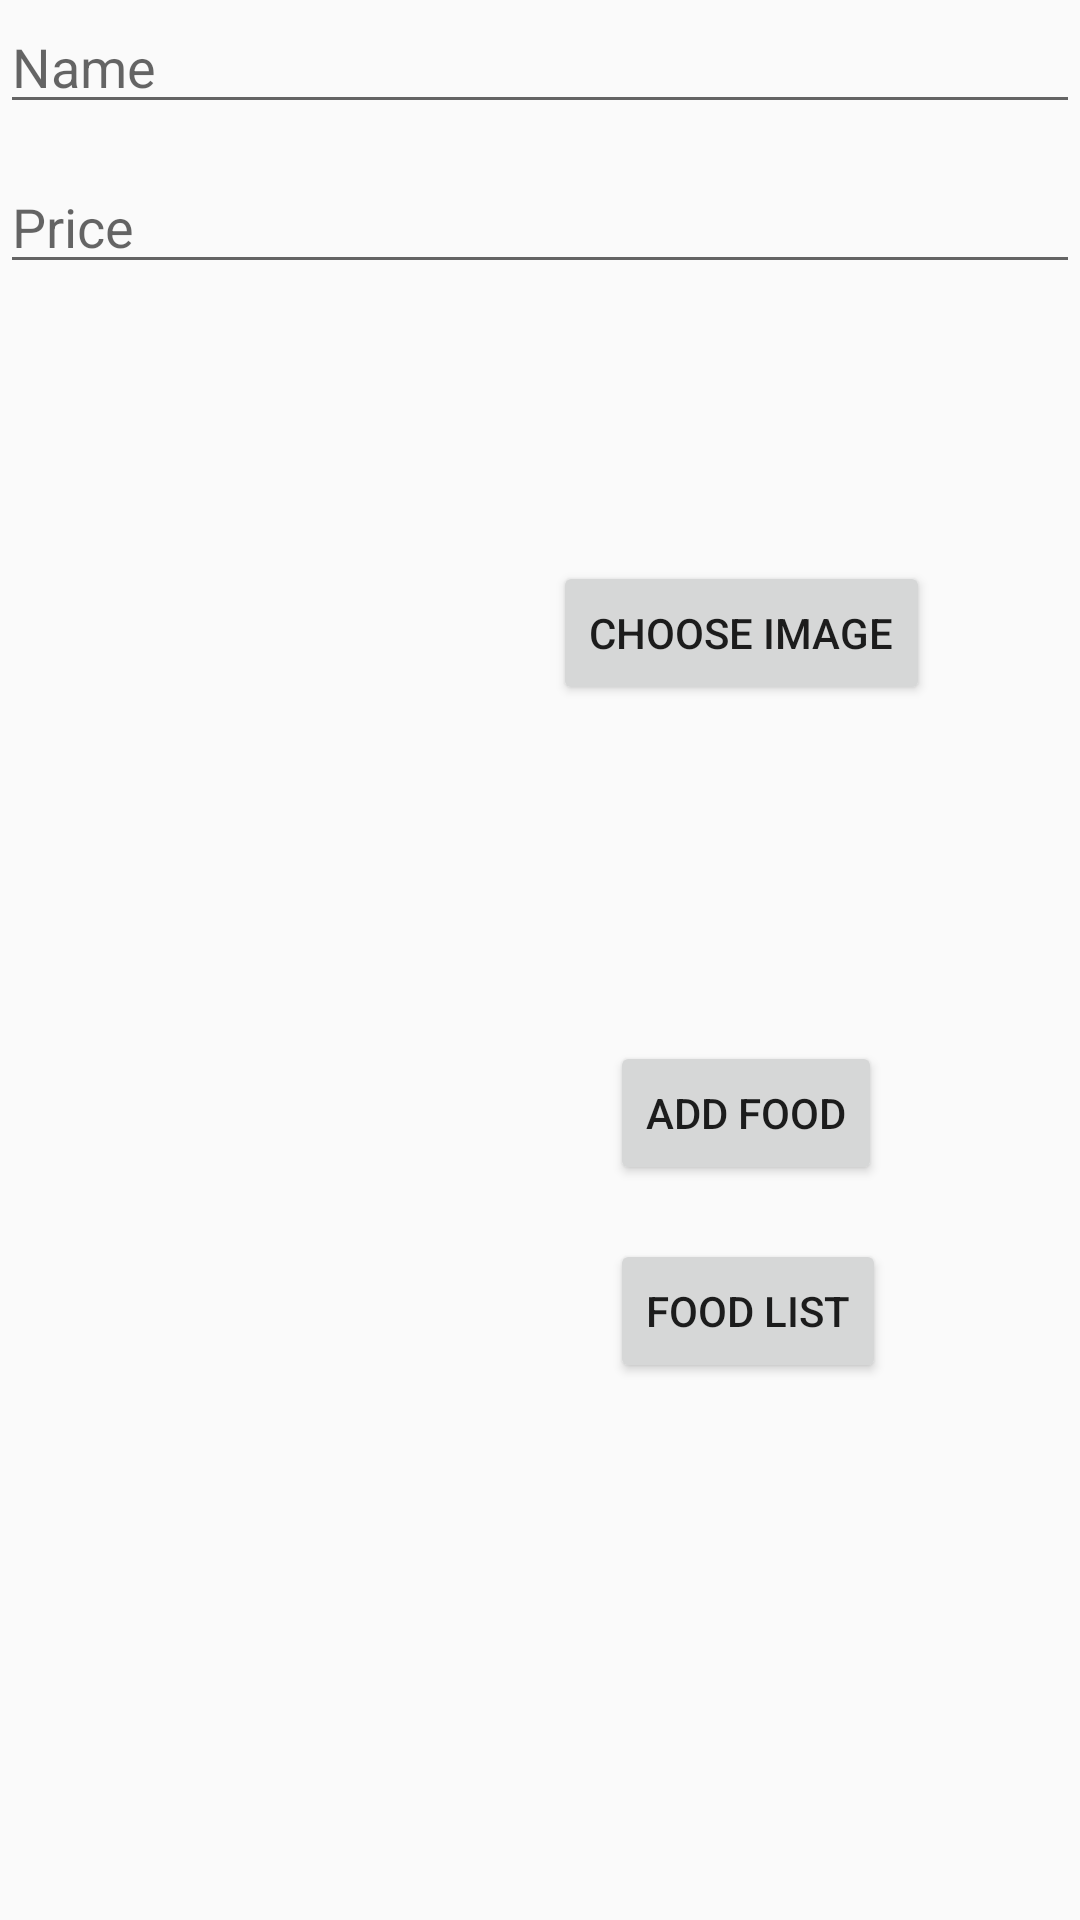

Write the Android layout XML for this screen, with the resource values it uses.
<!-- AndroidManifest.xml: application theme AppTheme -->
<!-- res/layout/food_activity.xml -->
<?xml version="1.0" encoding="utf-8"?>
<RelativeLayout xmlns:android="http://schemas.android.com/apk/res/android"
    xmlns:app="http://schemas.android.com/apk/res-auto"
    xmlns:tools="http://schemas.android.com/tools"
    android:id="@+id/activity_main"
    android:layout_width="match_parent"
    android:layout_height="match_parent">
    <EditText
        android:id="@+id/edtName"
        android:layout_width="wrap_content"
        android:layout_height="wrap_content"
        android:inputType="textPersonName"
        android:ems="10"
        android:layout_alignParentTop="true"
        android:hint="Name"
        android:layout_alignParentLeft="true"
        android:layout_alignParentStart="true"
        android:layout_alignParentRight="true"
        android:layout_alignParentEnd="true" />

    <EditText
        android:id="@+id/edtPrice"
        android:layout_width="wrap_content"
        android:layout_height="wrap_content"
        android:inputType="number"
        android:ems="10"
        android:hint="Price"
        android:layout_below="@+id/edtName"
        android:layout_marginTop="12dp"
        android:layout_alignParentRight="true"
        android:layout_alignParentEnd="true"
        android:layout_alignParentLeft="true"
        android:layout_alignParentStart="true" />

    <ImageView
        android:id="@+id/imageView"
        android:layout_width="150dp"
        android:layout_height="150dp"
        android:layout_alignParentStart="true"
        android:layout_centerVertical="true"
        android:layout_marginStart="33dp"
        app:srcCompat="@mipmap/ic_launcher" />

    <Button
        android:id="@+id/btnChoose"
        android:layout_width="wrap_content"
        android:layout_height="wrap_content"
        android:layout_alignParentEnd="true"
        android:layout_alignParentTop="true"
        android:layout_marginEnd="50dp"
        android:layout_marginTop="187dp"
        android:text="@string/Choose_image"
        android:layout_marginRight="50dp"
        android:layout_alignParentRight="true" />

    <Button
        android:id="@+id/btnAdd"
        android:layout_width="wrap_content"
        android:layout_height="wrap_content"
        android:layout_alignBottom="@+id/imageView"
        android:layout_alignParentEnd="true"
        android:layout_marginEnd="66dp"
        android:text="@string/add_food"
        android:layout_alignParentRight="true"
        android:layout_marginRight="66dp" />

    <Button
        android:id="@+id/btnList"
        android:text="@string/Food_List"
        android:layout_width="wrap_content"
        android:layout_height="wrap_content"
        android:layout_marginTop="18dp"
        android:layout_below="@+id/btnAdd"
        android:layout_alignLeft="@+id/btnAdd"
        android:layout_alignStart="@+id/btnAdd" />

</RelativeLayout>
<!-- resources referenced by this layout -->
<resources>
  <string name="Choose_image">Choose image</string>
  <string name="Food_List">Food list</string>
  <string name="add_food">Add food</string>
  <style name="AppTheme" parent="Theme.AppCompat.Light.DarkActionBar">
          
          <item name="colorPrimary">@color/colorRed</item>
          <item name="colorPrimaryDark">@color/colorPrimaryDark</item>
          <item name="colorAccent">@color/colorAccent</item>
  
  
      </style>
  <color name="colorRed">#FF3333</color>
  <color name="colorPrimaryDark">#303F9F</color>
  <color name="colorAccent">#FF4081</color>
</resources>
